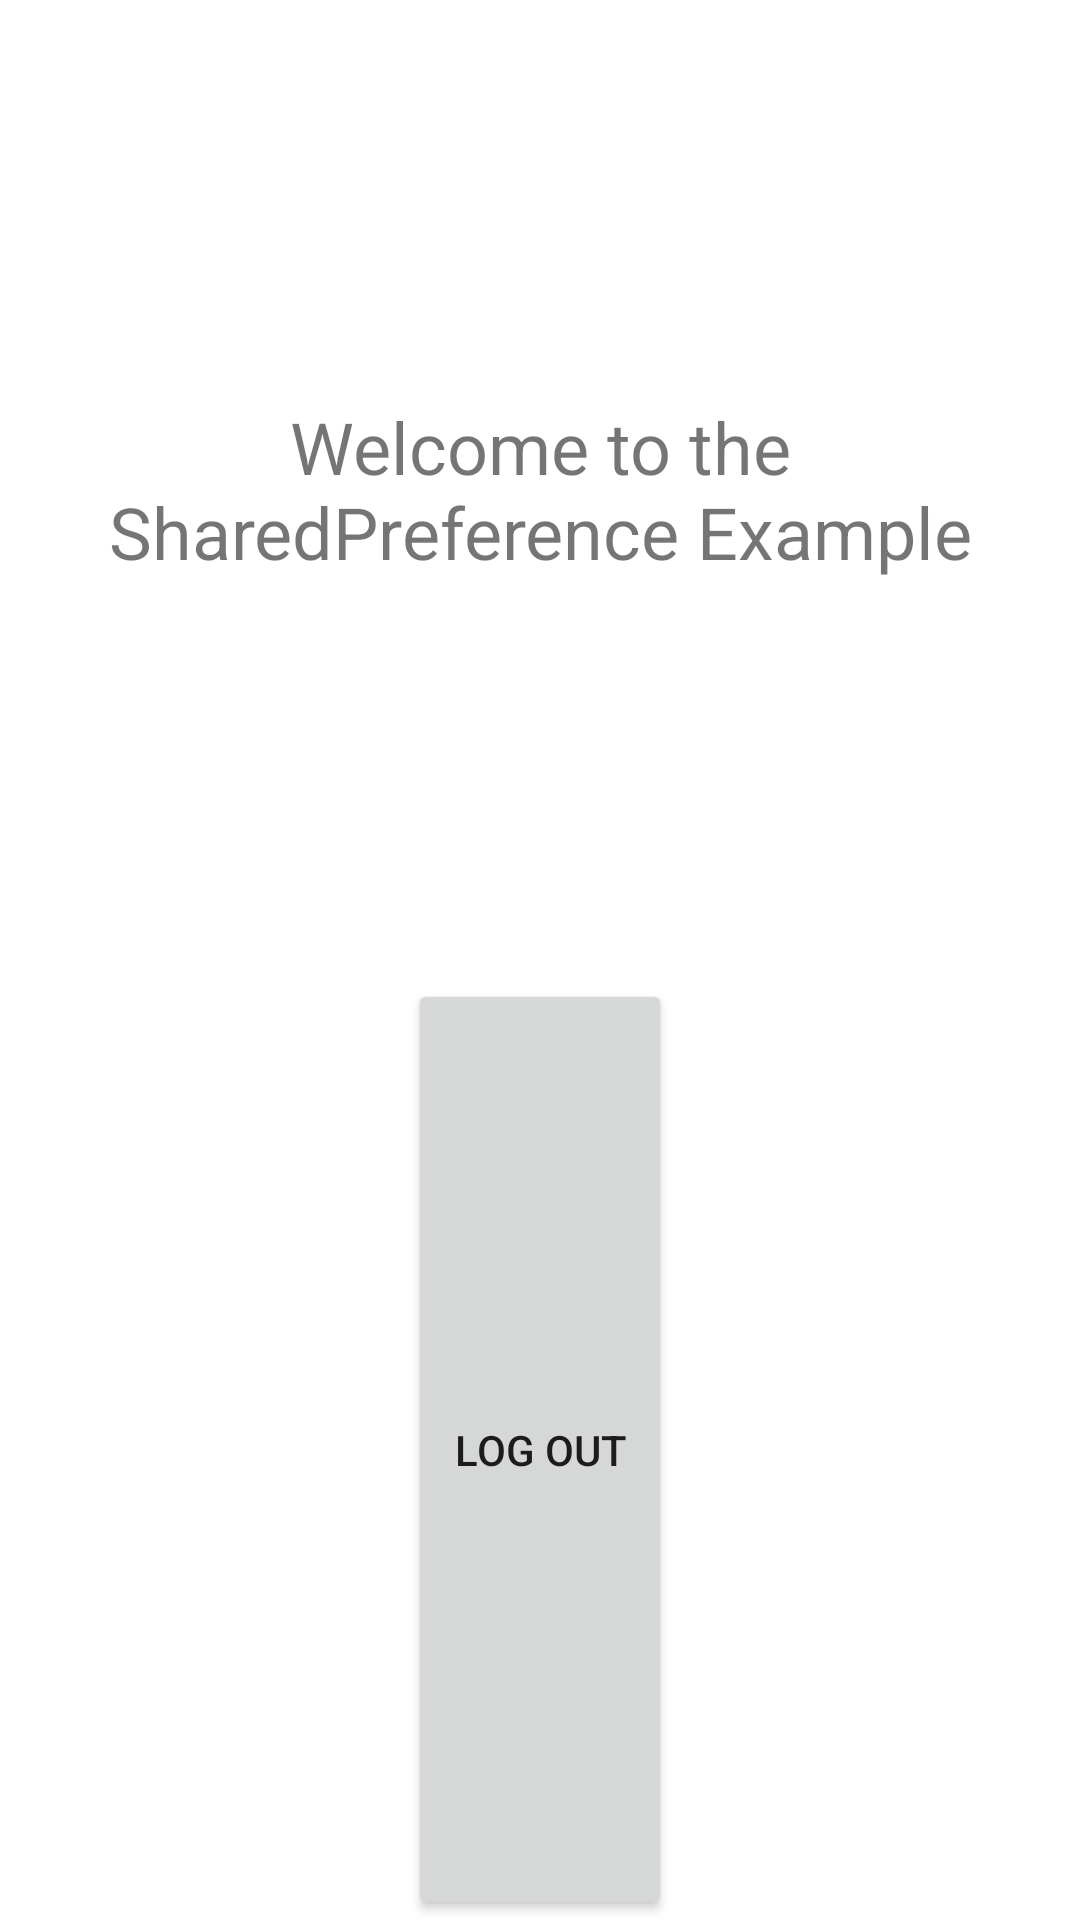

Here is an Android app screen rendered from its layout file. Give the layout XML and the strings, colors and styles it references.
<!-- AndroidManifest.xml: application theme Theme.Module9SharedPreferences -->
<!-- res/layout/activity_home.xml -->
<?xml version="1.0" encoding="utf-8"?>
<LinearLayout xmlns:android="http://schemas.android.com/apk/res/android"
    xmlns:app="http://schemas.android.com/apk/res-auto"
    xmlns:tools="http://schemas.android.com/tools"
    android:layout_width="wrap_content"
    android:layout_height="wrap_content"
    android:layout_gravity="center"
    android:orientation="vertical"
    tools:context=".HomeActivity">

    <TextView
        android:id="@+id/textView3"
        android:layout_width="wrap_content"
        android:layout_height="wrap_content"
        android:layout_weight="1"
        android:gravity="center"
        android:text="Welcome to the SharedPreference Example"
        android:textSize="24sp" />

    <Button
        android:id="@+id/btnLogout"
        android:layout_width="wrap_content"
        android:layout_height="wrap_content"
        android:layout_gravity="center"
        android:layout_weight="1"
        android:onClick="logout_clicked"
        android:text="Log Out" />
</LinearLayout>
<!-- resources referenced by this layout -->
<resources>
  <style name="Theme.Module9SharedPreferences" parent="Theme.MaterialComponents.DayNight.DarkActionBar">
          
          <item name="colorPrimary">@color/purple_500</item>
          <item name="colorPrimaryVariant">@color/purple_700</item>
          <item name="colorOnPrimary">@color/white</item>
          
          <item name="colorSecondary">@color/teal_200</item>
          <item name="colorSecondaryVariant">@color/teal_700</item>
          <item name="colorOnSecondary">@color/black</item>
          
          <item name="android:statusBarColor">?attr/colorPrimaryVariant</item>
          
      </style>
  <!-- not gathered from this repository: default colours our renderer supplied (Android Studio template values) -->
  <color name="purple_500">#FF6200EE</color>
  <color name="purple_700">#FF3700B3</color>
  <color name="teal_200">#FF03DAC5</color>
  <color name="teal_700">#FF018786</color>
  <color name="black">#FF000000</color>
  <color name="white">#FFFFFFFF</color>
</resources>
